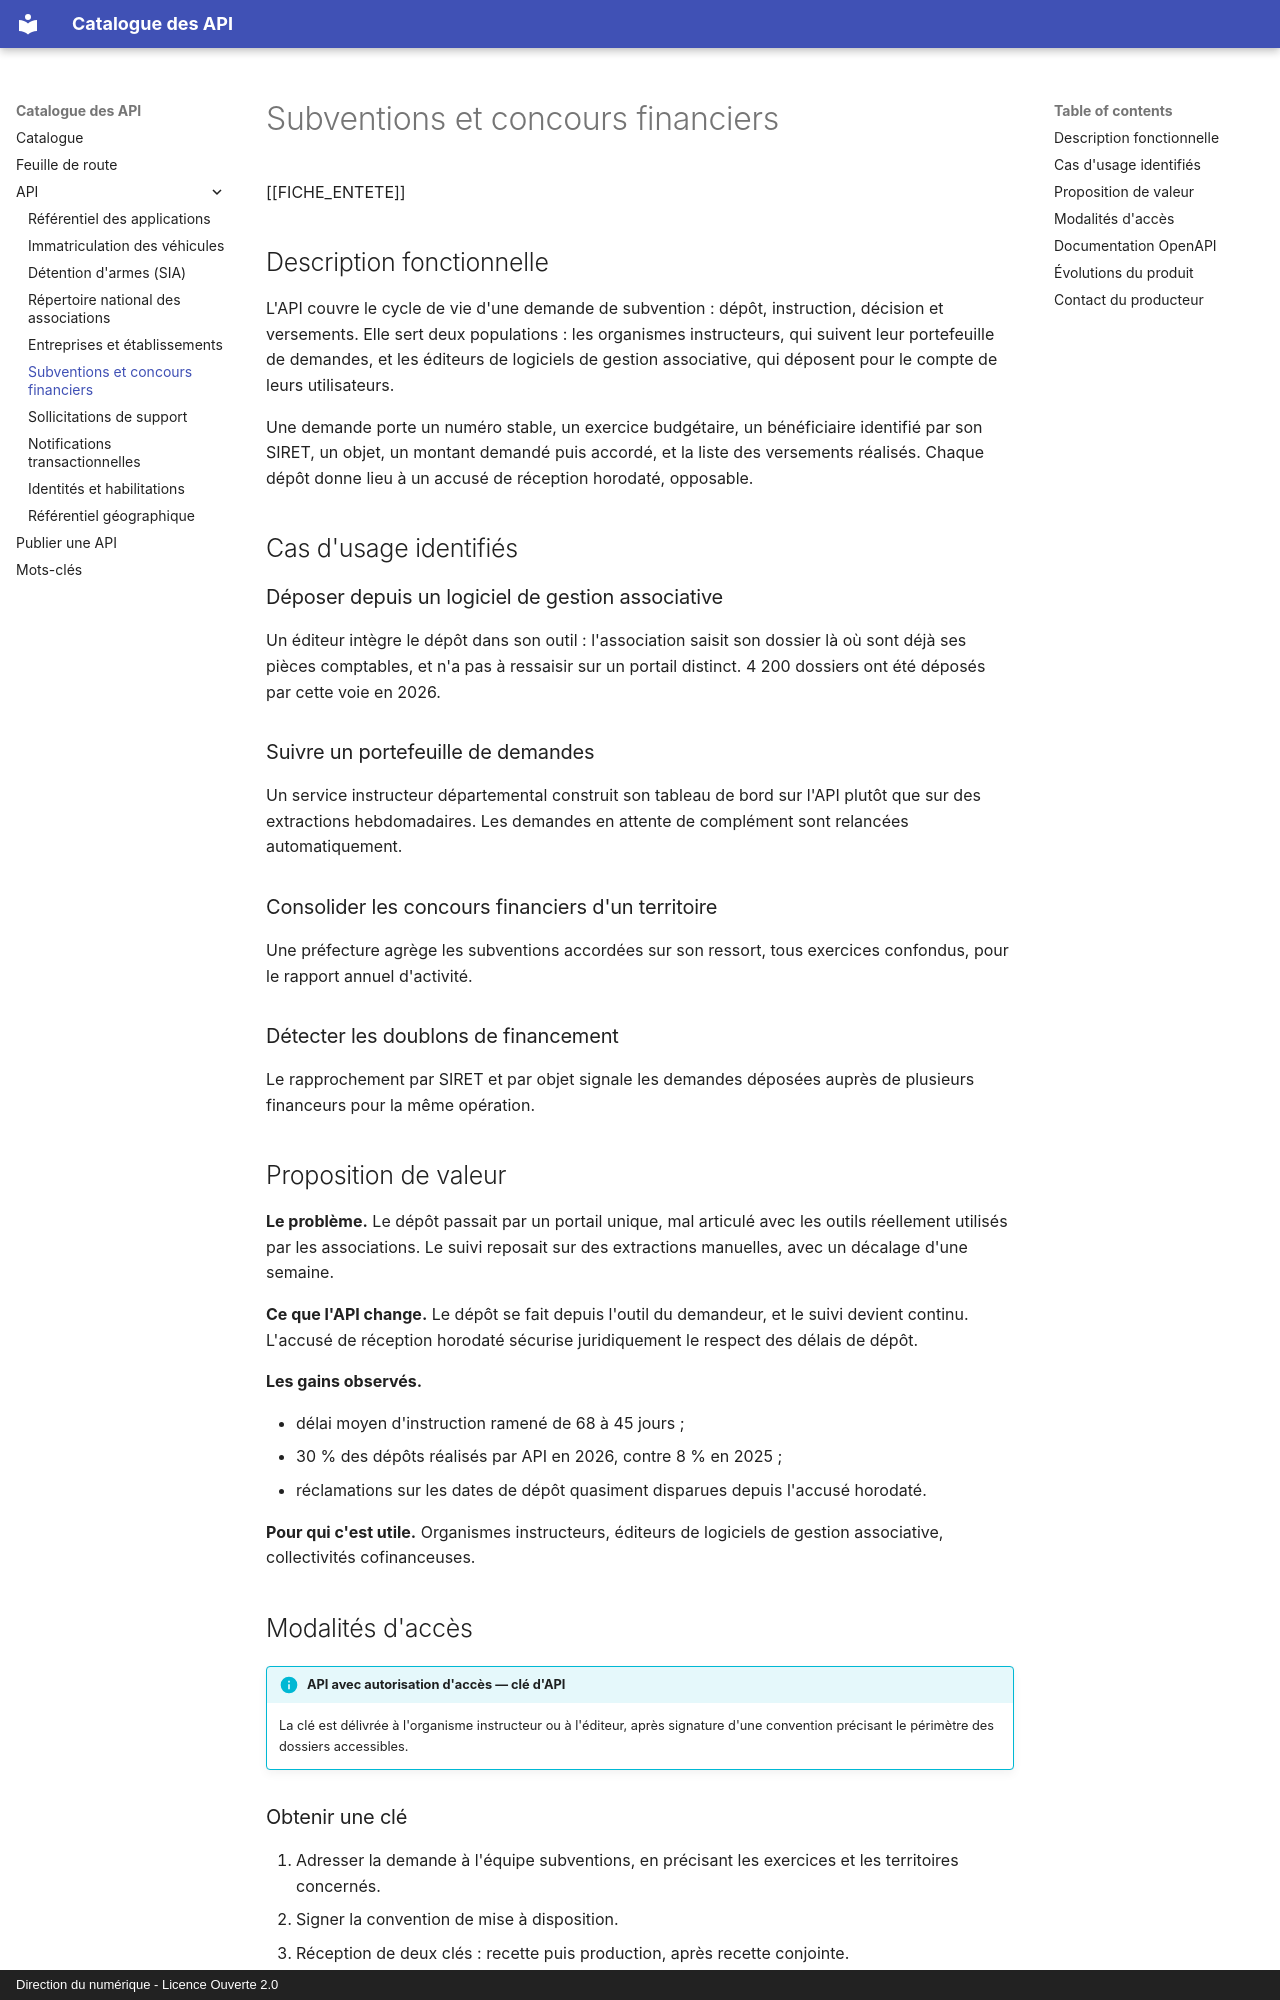

repository: mogador26/catalogue-api · page: apis/subventions/index.html · generator: mkdocs · copyright: Direction du numérique - Licence Ouverte 2.0

---
sidemenu: true
summary: false
title: Subventions et concours financiers
resume: >-
  Dépôt et suivi des demandes de subvention : instruction, décision et
  versements, pour les organismes instructeurs et les éditeurs.
theme: Finances
acces: api-key
statut: production
producteur: Direction des affaires financières — pôle subventions
contact_nom: Équipe subventions
contact_email: api-subventions@exemple.gouv.fr
version: 1.4.0
maj: 2026-04-09
base_url: https://subventions.exemple.gouv.fr/api/v1
openapi: assets/openapi/subventions.yaml
tags:
  - subvention
  - finances publiques
  - association
  - collectivité
---

# Subventions et concours financiers

[[FICHE_ENTETE]]

## Description fonctionnelle

L'API couvre le cycle de vie d'une demande de subvention : dépôt, instruction,
décision et versements. Elle sert deux populations : les organismes instructeurs,
qui suivent leur portefeuille de demandes, et les éditeurs de logiciels de
gestion associative, qui déposent pour le compte de leurs utilisateurs.

Une demande porte un numéro stable, un exercice budgétaire, un bénéficiaire
identifié par son SIRET, un objet, un montant demandé puis accordé, et la liste
des versements réalisés. Chaque dépôt donne lieu à un accusé de réception
horodaté, opposable.

## Cas d'usage identifiés

### Déposer depuis un logiciel de gestion associative

Un éditeur intègre le dépôt dans son outil : l'association saisit son dossier là
où sont déjà ses pièces comptables, et n'a pas à ressaisir sur un portail
distinct. 4 200 dossiers ont été déposés par cette voie en 2026.

### Suivre un portefeuille de demandes

Un service instructeur départemental construit son tableau de bord sur l'API
plutôt que sur des extractions hebdomadaires. Les demandes en attente de
complément sont relancées automatiquement.

### Consolider les concours financiers d'un territoire

Une préfecture agrège les subventions accordées sur son ressort, tous exercices
confondus, pour le rapport annuel d'activité.

### Détecter les doublons de financement

Le rapprochement par SIRET et par objet signale les demandes déposées auprès de
plusieurs financeurs pour la même opération.
